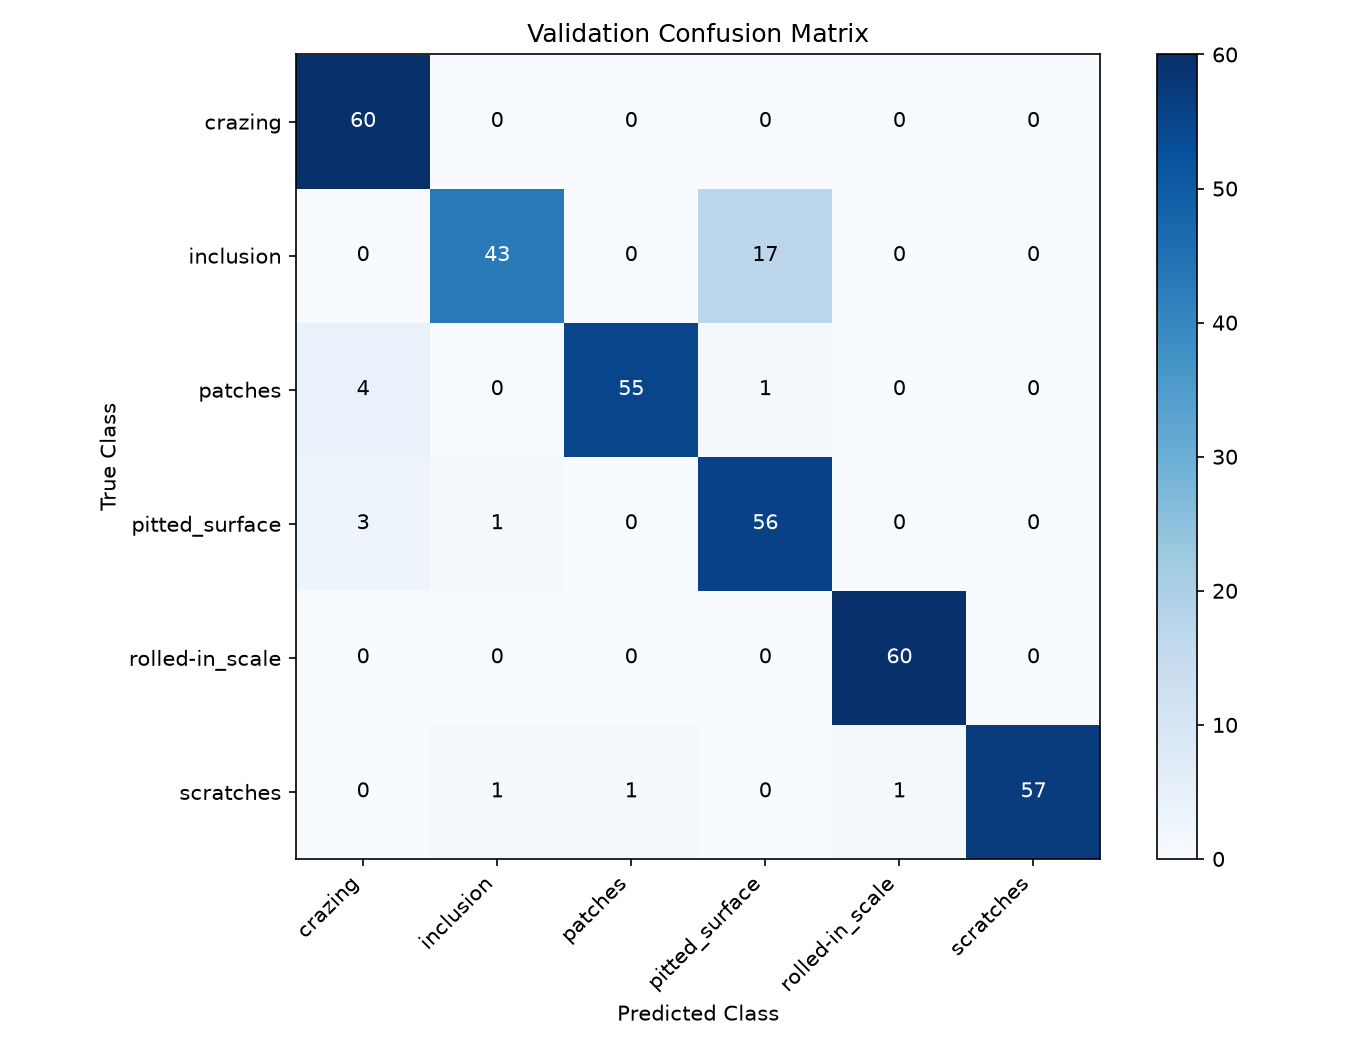

The table this chart was drawn from, first rows:
, crazing, inclusion, patches, pitted_surface, rolled-in_scale, scratches
crazing, 60, 0, 0, 0, 0, 0
inclusion, 0, 43, 0, 17, 0, 0
patches, 4, 0, 55, 1, 0, 0
pitted_surface, 3, 1, 0, 56, 0, 0
rolled-in_scale, 0, 0, 0, 0, 60, 0
scratches, 0, 1, 1, 0, 1, 57
